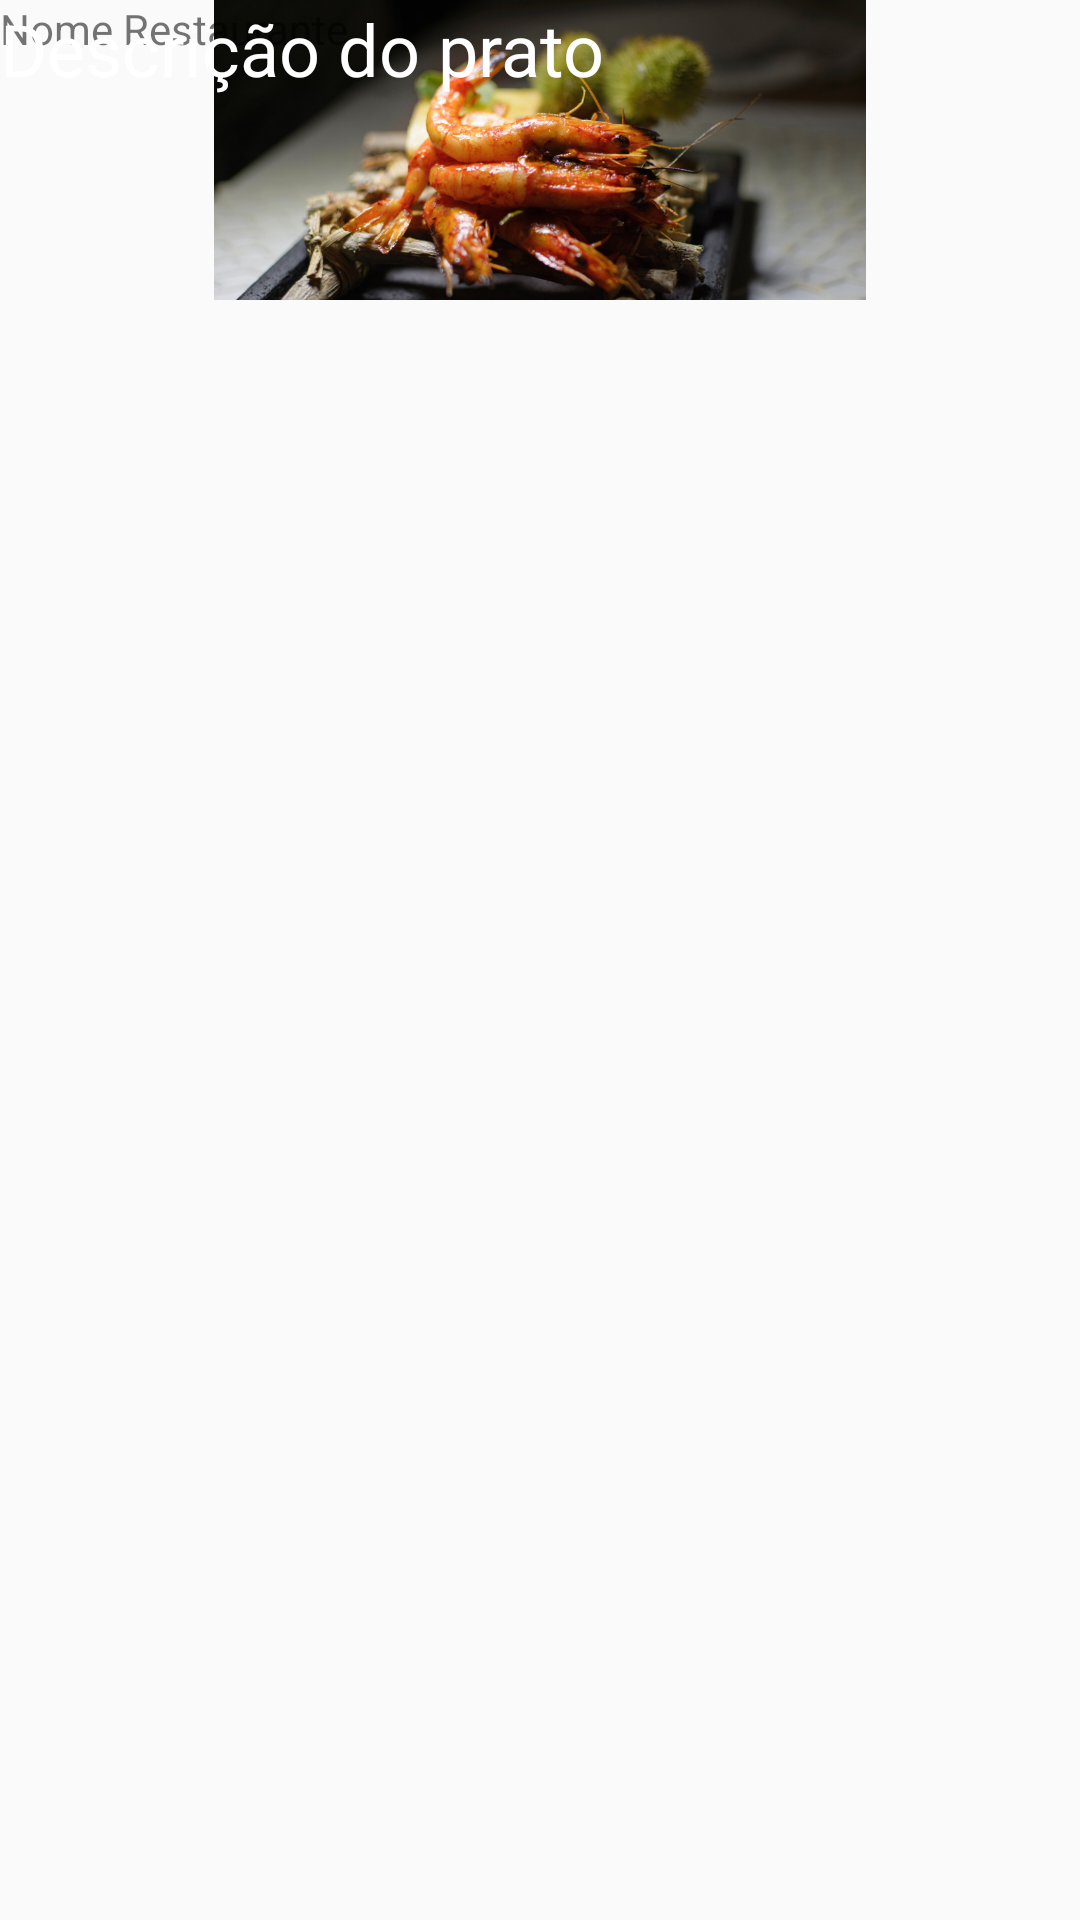

Layout XML and referenced resources for this Android screen:
<!-- AndroidManifest.xml: application theme AppTheme -->
<!-- res/layout/activity_prato_detail.xml -->
<?xml version="1.0" encoding="utf-8"?>
<androidx.constraintlayout.widget.ConstraintLayout xmlns:android="http://schemas.android.com/apk/res/android"
    xmlns:app="http://schemas.android.com/apk/res-auto"
    xmlns:tools="http://schemas.android.com/tools"
    android:layout_width="match_parent"
    android:layout_height="match_parent"
    tools:context=".PratoDetail">

    <ImageView
        android:id="@+id/imgDetalhePrato"
        android:layout_width="match_parent"
        android:layout_height="100dp"
        android:src="@drawable/tony"
        />

    <TextView
        android:id="@+id/txtDetalhePrato"
        android:layout_width="wrap_content"
        android:layout_height="wrap_content"
        android:text="Nome Restaurante"/>

    <TextView
        android:id="@+id/txtInfoPrato"
        android:layout_width="wrap_content"
        android:layout_height="wrap_content"
        android:text="Descrição do prato"
        android:textColor="@color/colorWhite"
        android:textSize="24dp"
        android:ellipsize="end"
        android:maxLines="10"/>

</androidx.constraintlayout.widget.ConstraintLayout>
<!-- resources referenced by this layout -->
<resources>
  <color name="colorWhite">#fff</color>
  <!-- drawable tony: png bitmap (drawable, 713793 bytes) -->
  <style name="AppTheme" parent="Theme.AppCompat.Light.DarkActionBar">
          
          <item name="colorPrimary">@color/colorPrimary</item>
          <item name="colorPrimaryDark">@color/colorPrimaryDark</item>
          <item name="colorAccent">@color/colorAccent</item>
      </style>
  <color name="colorPrimary">#0E33FF</color>
  <color name="colorPrimaryDark">#3700B3</color>
  <color name="colorAccent">#000000</color>
</resources>
